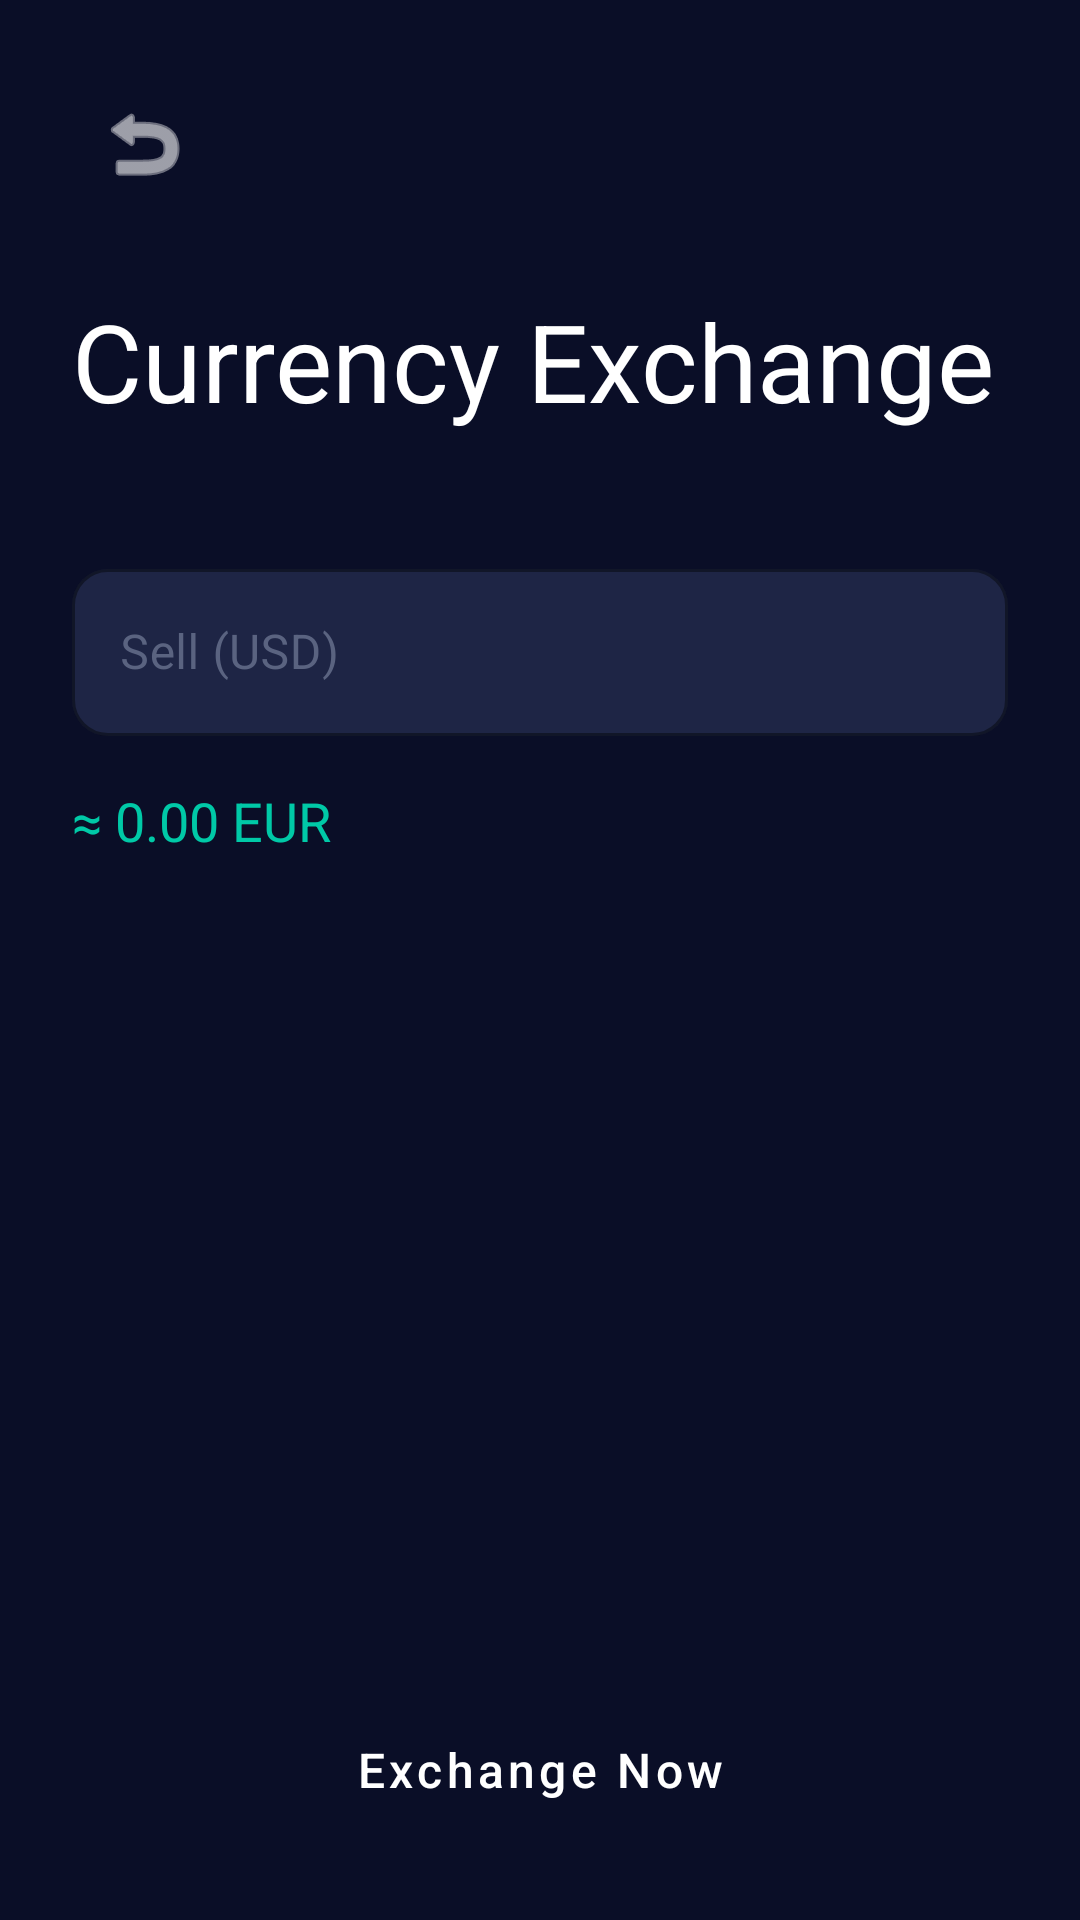

Layout XML and referenced resources for this Android screen:
<!-- AndroidManifest.xml: application theme Theme.SwiftApp -->
<!-- res/layout/activity_exchange.xml -->
<?xml version="1.0" encoding="utf-8"?>
<LinearLayout xmlns:android="http://schemas.android.com/apk/res/android"
    xmlns:app="http://schemas.android.com/apk/res-auto"
    android:layout_width="match_parent"
    android:layout_height="match_parent"
    android:background="@color/swift_bg_primary"
    android:orientation="vertical"
    android:padding="24dp">

    <ImageButton
        android:id="@+id/btnBack"
        android:layout_width="48dp"
        android:layout_height="48dp"
        android:background="?attr/selectableItemBackgroundBorderless"
        android:src="@android:drawable/ic_menu_revert"
        app:tint="@color/white" />

    <TextView
        style="@style/SwiftText.Hero"
        android:layout_width="wrap_content"
        android:layout_height="wrap_content"
        android:layout_marginTop="24dp"
        android:text="Currency Exchange" />

    <com.google.android.material.textfield.TextInputLayout
        style="@style/SwiftInput"
        android:layout_width="match_parent"
        android:layout_height="wrap_content"
        android:layout_marginTop="40dp"
        android:hint="Sell (USD)">

        <com.google.android.material.textfield.TextInputEditText
            android:id="@+id/etAmount"
            android:layout_width="match_parent"
            android:layout_height="wrap_content"
            android:inputType="numberDecimal"
            android:textColor="@color/white" />
    </com.google.android.material.textfield.TextInputLayout>

    <TextView
        android:id="@+id/tvConversionResult"
        android:layout_width="wrap_content"
        android:layout_height="wrap_content"
        android:layout_marginTop="16dp"
        android:text="≈ 0.00 EUR"
        android:textColor="@color/swift_primary"
        android:textSize="18sp"
        android:fontFamily="sans-serif-bold" />

    <View
        android:layout_width="match_parent"
        android:layout_height="0dp"
        android:layout_weight="1" />

    <Button
        android:id="@+id/btnExchange"
        style="@style/SwiftButton.Primary"
        android:layout_width="match_parent"
        android:layout_height="wrap_content"
        android:text="Exchange Now" />

</LinearLayout>
<!-- resources referenced by this layout -->
<resources>
  <color name="swift_bg_primary">#FF0A0E27</color>
  <color name="swift_primary">#FF00C9A7</color>
  <color name="white">#FFFFFFFF</color>
  <style name="SwiftButton.Primary" parent="Widget.MaterialComponents.Button">
          <item name="android:textColor">@color/white</item>
          <item name="android:textSize">@dimen/text_lg</item>
          <item name="android:textAllCaps">false</item>
          <item name="android:fontFamily">sans-serif-medium</item>
          <item name="cornerRadius">@dimen/radius_lg</item>
          <item name="backgroundTint">@color/swift_primary</item>
          <item name="android:minHeight">@dimen/button_height</item>
          <item name="android:paddingLeft">@dimen/spacing_lg</item>
          <item name="android:paddingRight">@dimen/spacing_lg</item>
          <item name="rippleColor">@color/swift_ripple</item>
      </style>
  <style name="SwiftInput" parent="Widget.MaterialComponents.TextInputLayout.OutlinedBox">
          <item name="boxBackgroundColor">@color/swift_bg_input</item>
          <item name="boxStrokeColor">@color/swift_divider</item>
          <item name="boxCornerRadiusTopStart">@dimen/radius_md</item>
          <item name="boxCornerRadiusTopEnd">@dimen/radius_md</item>
          <item name="boxCornerRadiusBottomStart">@dimen/radius_md</item>
          <item name="boxCornerRadiusBottomEnd">@dimen/radius_md</item>
          <item name="hintTextColor">@color/swift_text_hint</item>
          <item name="android:textColorHint">@color/swift_text_hint</item>
      </style>
  <style name="SwiftText.Hero">
  
          <item name="android:textColor">@color/swift_text_primary</item>
          <item name="android:textSize">@dimen/text_hero</item>
          <item name="android:fontFamily">sans-serif-bold</item>
      </style>
  <style name="Theme.SwiftApp" parent="Theme.MaterialComponents.NoActionBar">
          
          <item name="colorPrimary">@color/swift_primary</item>
          <item name="colorPrimaryVariant">@color/swift_primary_dark</item>
          <item name="colorOnPrimary">@color/white</item>
          
          <item name="colorSecondary">@color/swift_secondary</item>
          <item name="colorSecondaryVariant">@color/swift_secondary_dark</item>
          <item name="colorOnSecondary">@color/white</item>
          
          <item name="android:colorBackground">@color/swift_bg_primary</item>
          <item name="colorSurface">@color/swift_bg_card</item>
          <item name="colorOnSurface">@color/swift_text_primary</item>
          
          <item name="android:statusBarColor">@color/swift_bg_primary</item>
          <item name="android:navigationBarColor">@color/swift_bg_secondary</item>
          <item name="android:windowLightStatusBar" tools:targetApi="23">false</item>
          
          <item name="android:textColorPrimary">@color/swift_text_primary</item>
          <item name="android:textColorSecondary">@color/swift_text_secondary</item>
          <item name="android:textColorHint">@color/swift_text_hint</item>
      </style>
  <dimen name="text_lg">16sp</dimen>
  <dimen name="radius_lg">16dp</dimen>
  <dimen name="button_height">52dp</dimen>
  <dimen name="spacing_lg">24dp</dimen>
  <color name="swift_ripple">#3300C9A7</color>
  <color name="swift_bg_input">#FF1E2545</color>
  <color name="swift_divider">#1AFFFFFF</color>
  <dimen name="radius_md">12dp</dimen>
  <color name="swift_text_hint">#FF5A6380</color>
  <color name="swift_text_primary">#FFFFFFFF</color>
  <dimen name="text_hero">36sp</dimen>
  <color name="swift_primary_dark">#FF00A88A</color>
  <color name="swift_secondary">#FF845EF7</color>
  <color name="swift_secondary_dark">#FF6B3FD4</color>
  <color name="swift_bg_card">#FF1A2142</color>
  <color name="swift_bg_secondary">#FF141937</color>
  <color name="swift_text_secondary">#FF8892B0</color>
</resources>
